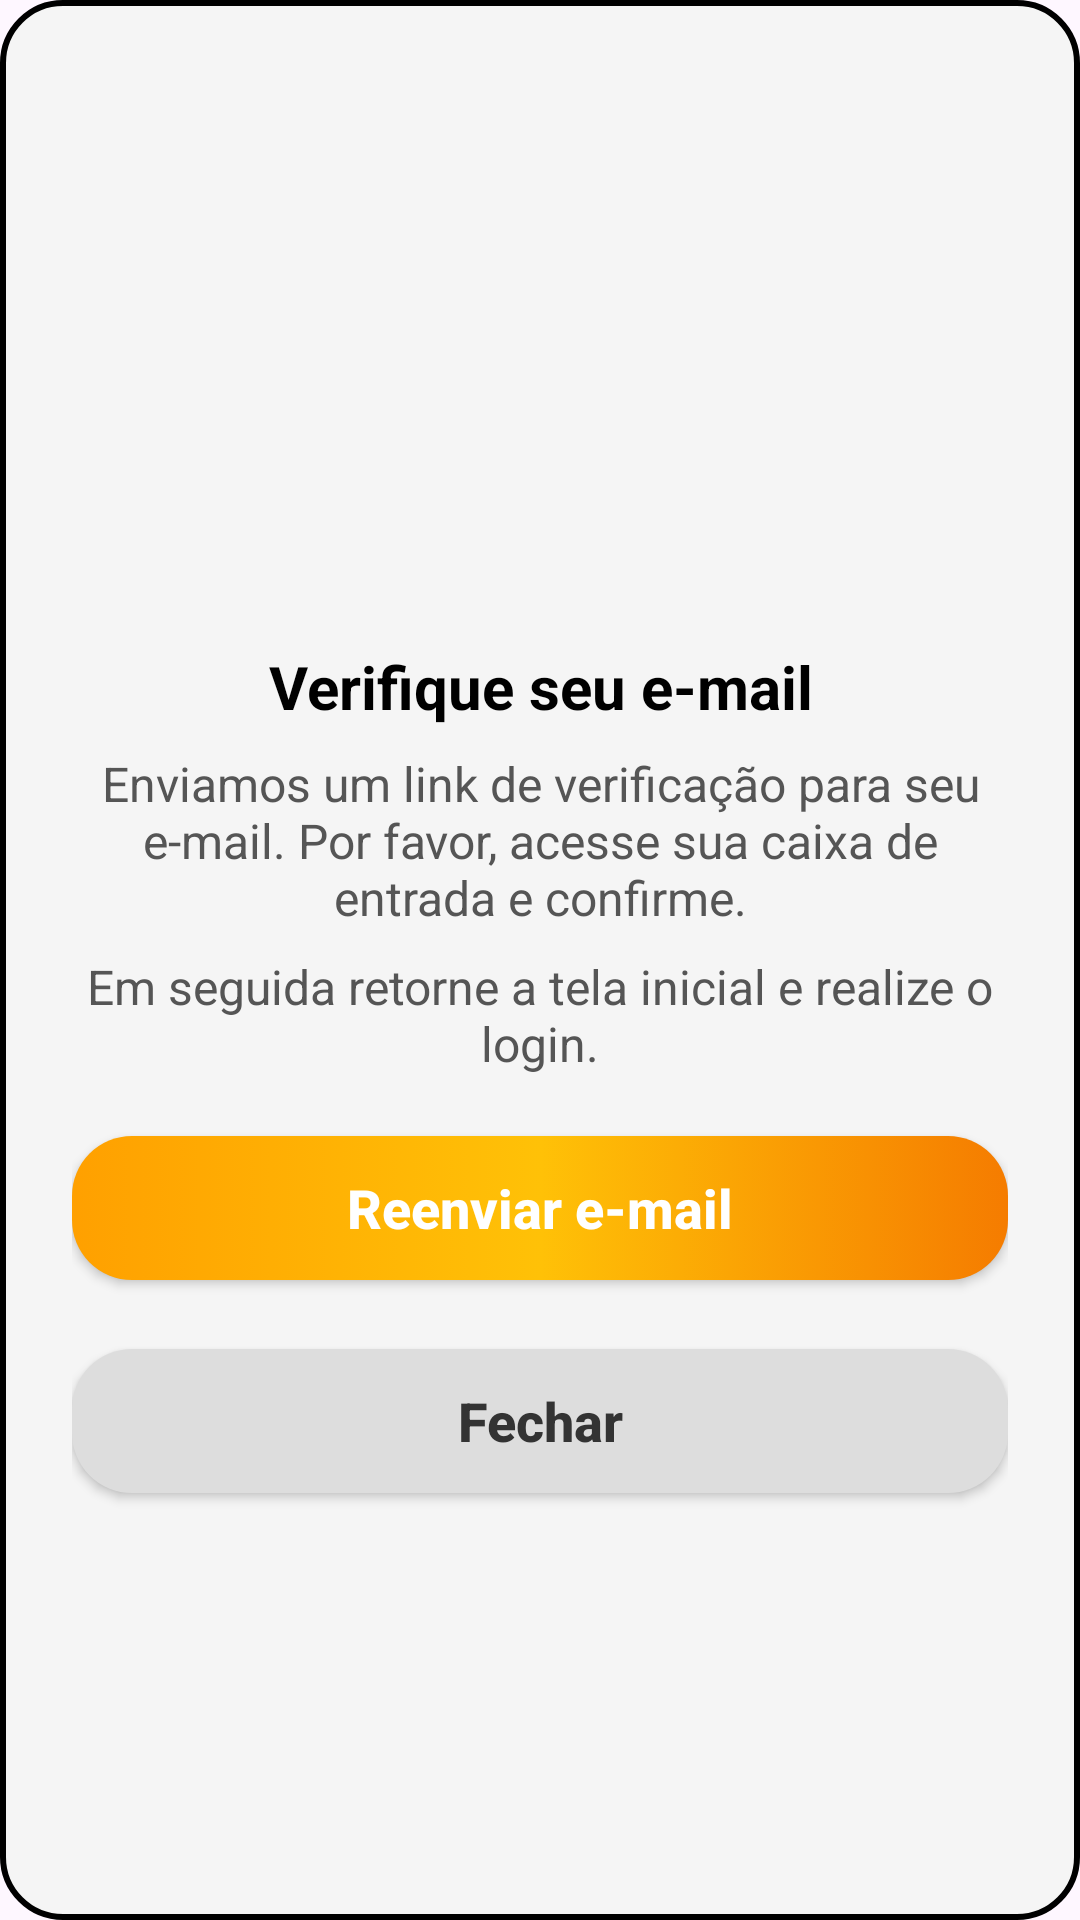

The Android layout XML behind this screen, and the referenced resources:
<!-- AndroidManifest.xml: application theme Theme.AppNegocios -->
<!-- res/layout/dialog_verificacao_email.xml -->
<?xml version="1.0" encoding="utf-8"?>
<LinearLayout xmlns:android="http://schemas.android.com/apk/res/android"
    android:id="@+id/dialog_verificacao_email"
    android:layout_width="match_parent"
    android:layout_height="wrap_content"
    android:background="@drawable/conteiner_dashboard"
    android:gravity="center"
    android:orientation="vertical"
    android:padding="24dp">

    <ImageView
        android:layout_width="72dp"
        android:layout_height="72dp"
        android:layout_gravity="center"
        android:src="@drawable/ic_email" />

    <TextView
        android:id="@+id/tvTitulo"
        android:layout_width="match_parent"
        android:layout_height="wrap_content"
        android:layout_marginTop="16dp"
        android:gravity="center"
        android:text="Verifique seu e-mail"
        android:textColor="#000000"
        android:textSize="20sp"
        android:textStyle="bold" />

    <TextView
        android:id="@+id/tvMensagem"
        android:layout_width="match_parent"
        android:layout_height="wrap_content"
        android:layout_marginTop="8dp"
        android:gravity="center"
        android:text="Enviamos um link de verificação para seu e-mail. Por favor, acesse sua caixa de entrada e confirme."
        android:textColor="#555555"
        android:textSize="16sp" />

    <TextView
        android:id="@+id/tvMensagem2"
        android:layout_width="match_parent"
        android:layout_height="wrap_content"
        android:layout_marginTop="8dp"
        android:gravity="center"
        android:text="Em seguida retorne a tela inicial e realize o login."
        android:textColor="#555555"
        android:textSize="16sp" />

    <androidx.appcompat.widget.AppCompatButton
        android:id="@+id/btnReenviarEmail"
        style="@style/mediumButton"
        android:layout_width="match_parent"
        android:layout_height="wrap_content"
        android:layout_marginTop="20dp"
        android:text="Reenviar e-mail" />

    <androidx.appcompat.widget.AppCompatButton
        android:id="@+id/btnFechar"
        style="@style/mediumButton"
        android:layout_width="match_parent"
        android:layout_height="wrap_content"
        android:layout_marginTop="8dp"
        android:backgroundTint="#DDDDDD"
        android:text="Fechar"
        android:textColor="#333333" />
</LinearLayout>
<!-- resources referenced by this layout -->
<resources>
  <!-- drawable conteiner_dashboard (drawable) -->
  <?xml version="1.0" encoding="utf-8"?>
  <shape xmlns:android="http://schemas.android.com/apk/res/android">
      
      <solid android:color="@android:color/transparent" />
  
      
      <stroke
          android:width="2dp"
          android:color="@color/black" /> 
      
      <corners android:radius="20dp" />
      <solid android:color="@color/gray_light"/>
  </shape>
  <style name="mediumButton">
          <item name="android:layout_width">wrap_content</item>
          <item name="android:layout_height">wrap_content</item>
          <item name="android:layout_marginTop">15dp</item>
          <item name="android:layout_marginBottom">15dp</item>
          <item name="android:padding">10dp</item>
          <item name="android:background">@drawable/button_selector</item>
          <item name="android:textColor">@color/white</item>
          <item name="android:textSize">18sp</item>
          <item name="android:textStyle">bold</item>
          <item name="android:textAllCaps">false</item>
      </style>
  <style name="Theme.AppNegocios" parent="Base.Theme.AppNegocios" />
  <color name="black">#FF000000</color>
  <color name="gray_light">#F5F5F5</color>
  <!-- drawable button_selector (drawable) -->
  <?xml version="1.0" encoding="utf-8"?>
  <selector xmlns:android="http://schemas.android.com/apk/res/android">
      <item android:drawable="@drawable/button_pressed" android:state_pressed="true" />
      <item android:drawable="@drawable/button" />
  </selector>
  <color name="white">#FFFFFFFF</color>
  <style name="Base.Theme.AppNegocios" parent="Theme.Material3.DayNight.NoActionBar">
          
          <item name="colorPrimary">@color/deepBlue</item>
      </style>
  <!-- drawable button_pressed (drawable) -->
  <?xml version="1.0" encoding="utf-8"?>
  <shape xmlns:android="http://schemas.android.com/apk/res/android">
      <corners android:radius="20dp" />
      <solid android:color="#daa520" /> 
  </shape>
  <!-- drawable button (drawable) -->
  <?xml version="1.0" encoding="utf-8"?>
  <shape xmlns:android="http://schemas.android.com/apk/res/android">
  
      <corners android:radius="20dp"/>
      <gradient
          android:startColor="@color/orangeAccent"
          android:centerColor="@color/yellowAccent"
          android:endColor="@color/amber"
          android:angle="180"
          />
  
  </shape>
  <color name="deepBlue">#0D47A1</color>
  <color name="orangeAccent">#F57C00</color>
  <color name="yellowAccent">#FFC107</color>
  <color name="amber">#FFA000</color>
</resources>
